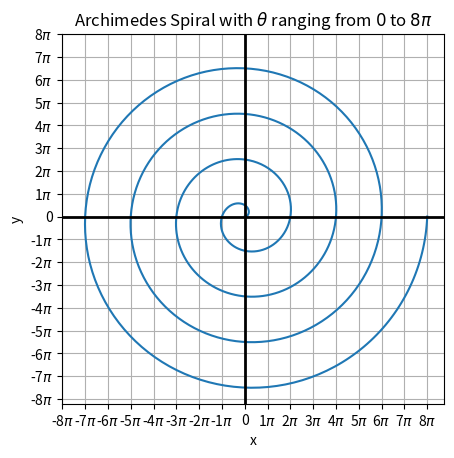

The script that saved this image:
# archimedes_spiral.py

import matplotlib.pyplot as plt
import numpy as np
from scipy.integrate import quad

"""
Calculates and displays the arc length of an Archimedes Spiral with r = theta as it rotates from 0 <= theta <= 8*pi
Graphs the spiral
"""


# Calculate arc length of spiral utilizing equation for arc length of Archimedes Spiral, s(theta) = integral from 0 to 8*pi of (sqrt(theta^2 + 1)) d(theta)
def integrand(theta):
    return np.sqrt(theta**2 + 1)


def calculate_arc_length(theta):
    arc_length = quad(integrand, 0, 8 * np.pi, full_output=True, limit=1000)[0]
    return arc_length


def plot_spiral(range):
    r = np.linspace(0, range, 1000)  # Have theta run from 0 to 8 * pi, with 1000 steps

    # Calculate x and y coordinates, knowing that theta = r
    x_coordinates = r * np.cos(r)
    y_coordinates = r * np.sin(r)

    # Plot graph
    plt.figure()
    plt.plot(x_coordinates, y_coordinates)

    # Set title and axis labels
    plt.title(r"Archimedes Spiral with $\theta$ ranging from $0$ to $8\pi$")
    plt.xlabel("x")
    plt.ylabel("y")

    # Create tick marks
    ticks = np.arange(-8 * np.pi, 9 * np.pi, np.pi)
    tick_labels = []
    for tick in ticks:
        if tick == 0:
            tick_labels.append('0')
        else:
            tick_labels.append(f'{tick/np.pi:.0f}$\pi$')

    plt.xticks(ticks, tick_labels)
    plt.yticks(ticks, tick_labels)

    plt.axhline(0, color="black", linewidth=2)
    plt.axvline(0, color="black", linewidth=2)

    plt.grid("on")
    plt.gca().set_aspect("equal")
    plt.show()


def main():
    range = 8 * np.pi
    arc_length = calculate_arc_length(range)
    print(f"Arc Length: {arc_length:.10f}")
    plot_spiral(range)


main()
